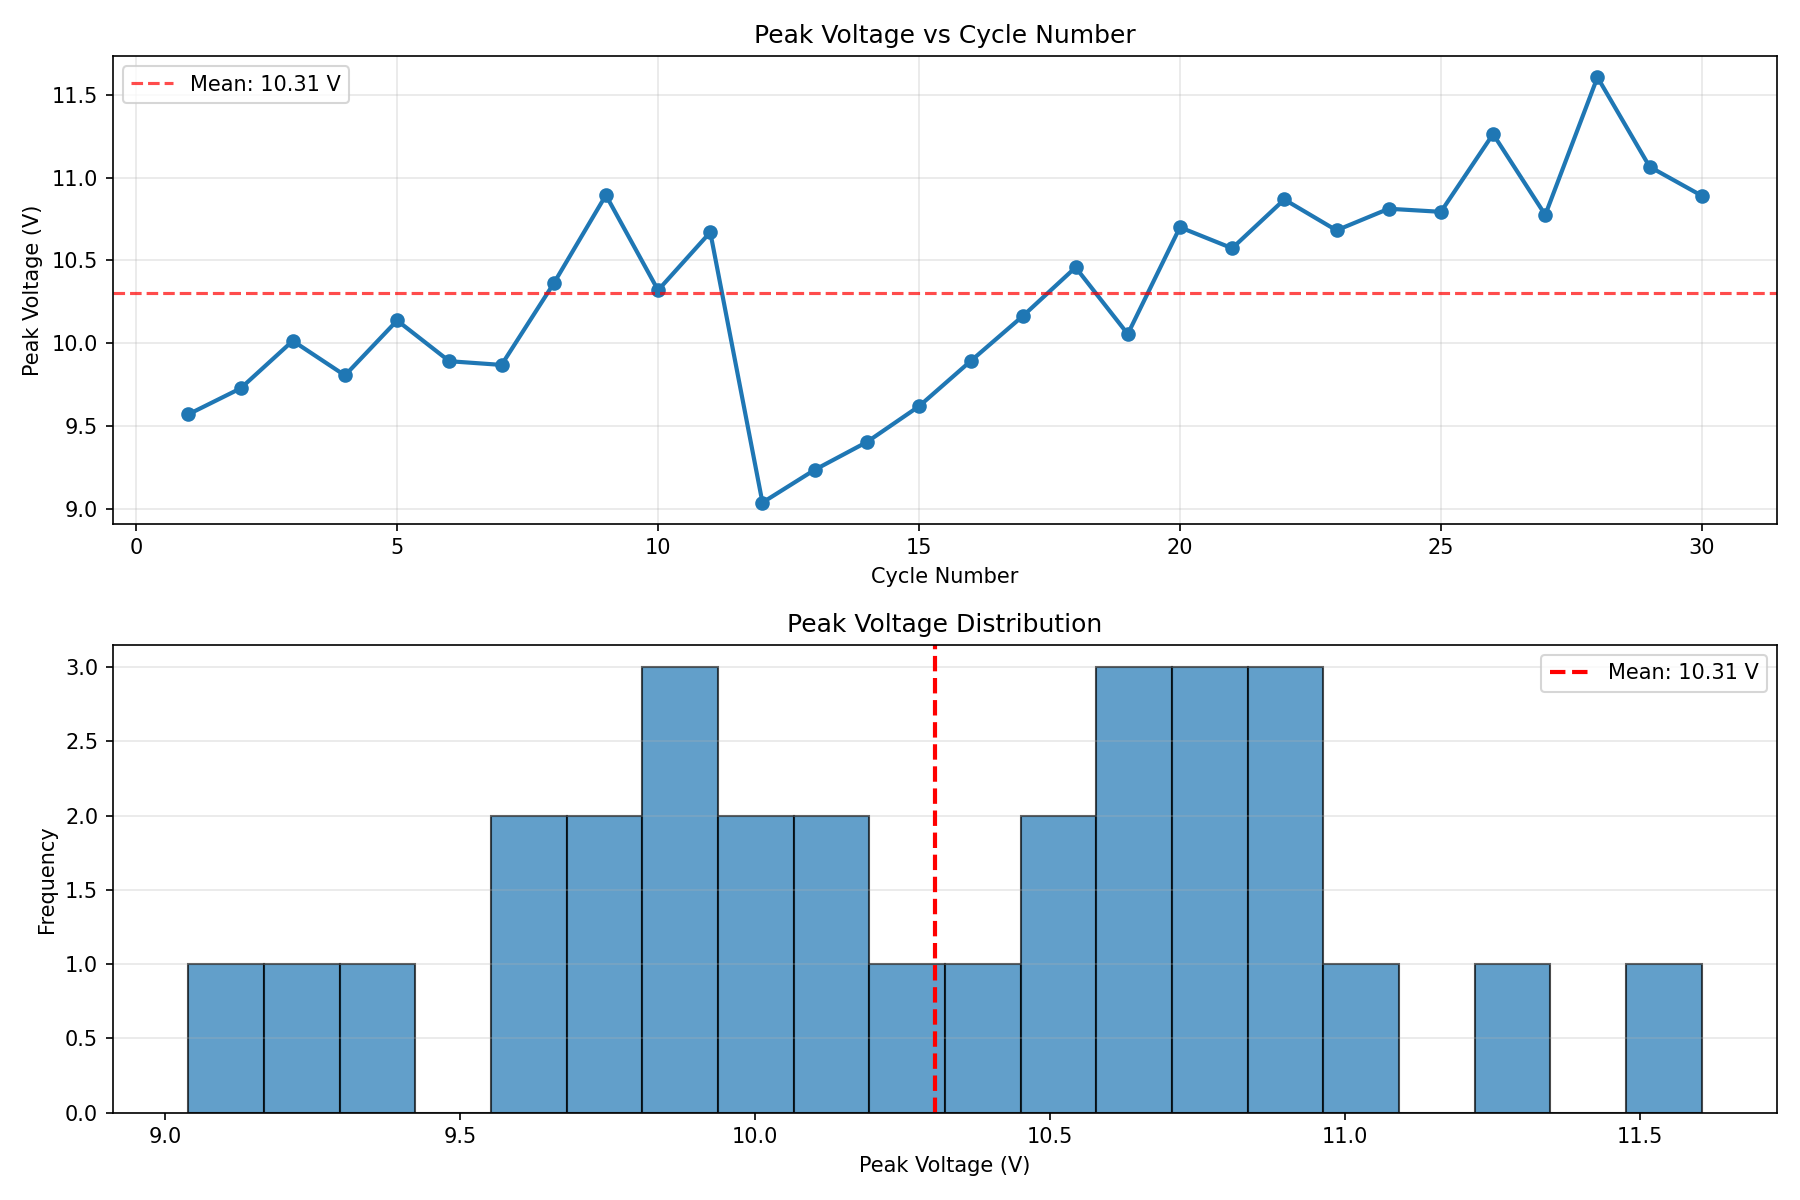

Values plotted in this chart, from the file beside it:
Cycle, Peak_Voltage_V
1, 9.572
2, 9.728
3, 10.02
4, 9.807
5, 10.14
6, 9.892
7, 9.87
8, 10.36
9, 10.89
10, 10.32
11, 10.67
12, 9.04
13, 9.237
14, 9.405
15, 9.621
16, 9.896
17, 10.17
18, 10.46
19, 10.06
20, 10.7
21, 10.57
22, 10.87
23, 10.68
24, 10.81
25, 10.79
26, 11.26
27, 10.77
28, 11.6
29, 11.06
30, 10.89
